The GitHub repository bam841/Brain_demented-NonDementedIdentifier contains a labelled image folder "Alzheimer_Binary" with 2 categories: demented, non demented. Examples follow, each with its label.

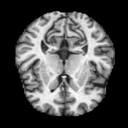
Label: non demented

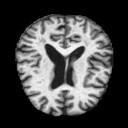
Label: demented

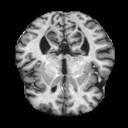
Label: non demented

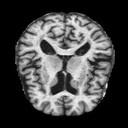
Label: demented

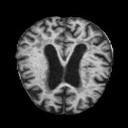
Label: demented

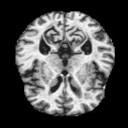
Label: non demented
